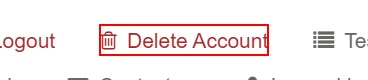
Task: reading incoming email, downlaoding attachment, login to hideme, enable vpn, extract data from fakenamesgenerator, update output files
Workflow: open automationexercise.com sign up page

Step 1: click on the link 'Delete Account' in window 'Automation Exercise*' (chrome.exe)

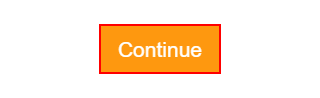
Step 2: click on the link 'Continue'

Step 3: click on the link 'Signup / Login' in window 'Automation Exercise*' (chrome.exe) (same screen as step 2)
